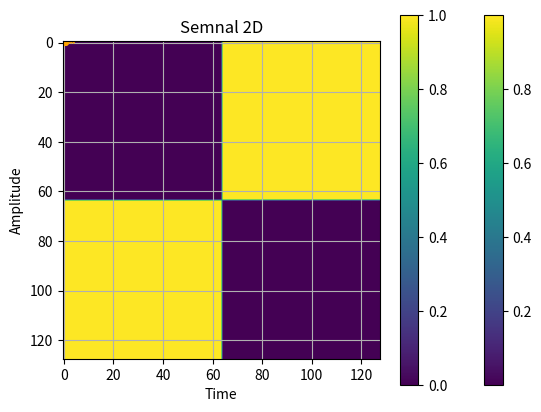

Python code for this plot:
import numpy as np
import matplotlib.pyplot as plt

# a. semnal sinusoidal de frecventa 400Hz, care sa contina 1600 de esantioane
fs = 400
no_samples = 1600

# generam axa reala
time = np.linspace(0, no_samples/fs, no_samples)
signal = np.sin(2 * np.pi * fs * time)

plt.plot(time, signal, c='orange')
plt.title("2A")
plt.xlabel("Time")
plt.ylabel("Amplitude")
plt.grid(True)
plt.savefig("L1_2a.pdf", format="pdf", bbox_inches="tight")
plt.show()

# b. semnal sinusoidal care sa dureze 3 secunde
fs = 800
duration = 3
no_samples = int(duration * fs)
time = np.linspace(0, duration, no_samples)

signal = np.sin(2 * np.pi * fs * time)
# plt.plot(time, signal, c='orange')
plt.plot(time, signal, c='orange')
plt.title("2B")
plt.xlabel("Time")
plt.ylabel("Amplitude")
plt.grid(True)
plt.savefig("L1_2b.pdf", format="pdf", bbox_inches="tight")
plt.show()

# c. un semnal de tip sawtooth de frecv 240 Hz
fs = 240
duration = 1
no_samples = int(duration * fs)
time = np.linspace(0, duration, no_samples)
sawtooth = 2 * (time * fs - np.floor(time * fs + 0.5))
plt.plot(time, sawtooth, c='orange')
plt.title("2C")
plt.xlabel("Time")
plt.ylabel("Amplitude")
plt.grid(True)
plt.savefig("L1_2c.pdf", format="pdf", bbox_inches="tight")
plt.show()

# d. un semnal de tip square de frecventa 300 Hz
fs = 300
duration = 1
no_samples = int(duration * fs)
time = np.linspace(0, duration, no_samples)
square = np.sign(np.sin(2 * np.pi * fs * time))

plt.plot(time, square, c='orange')
plt.title("2D")
plt.xlabel("Time")
plt.ylabel("Amplitude")
plt.grid(True)
plt.savefig("L1_2d.pdf", format="pdf", bbox_inches="tight")
plt.show()

# e. un semnal 2d aleator
x = 128
y = 128
signal = np.random.rand(x, y)
plt.imshow(signal, cmap='viridis')
plt.title('Semnal 2D Aleator')
plt.colorbar()
plt.savefig("L1_2e.pdf", format="pdf", bbox_inches="tight")
plt.show()


# f. un semnal 2d particular
def checkerboard(n):
    checkerboard = np.kron(np.array([[0, 1], [1, 0]]), np.ones((n//2,  n//2)))
    return checkerboard


signal = checkerboard(128)
print(signal.shape)
plt.imshow(signal, cmap='viridis')
plt.title('Semnal 2D')
plt.colorbar()
plt.savefig("L1_2f.pdf", format="pdf", bbox_inches="tight")
plt.show()

